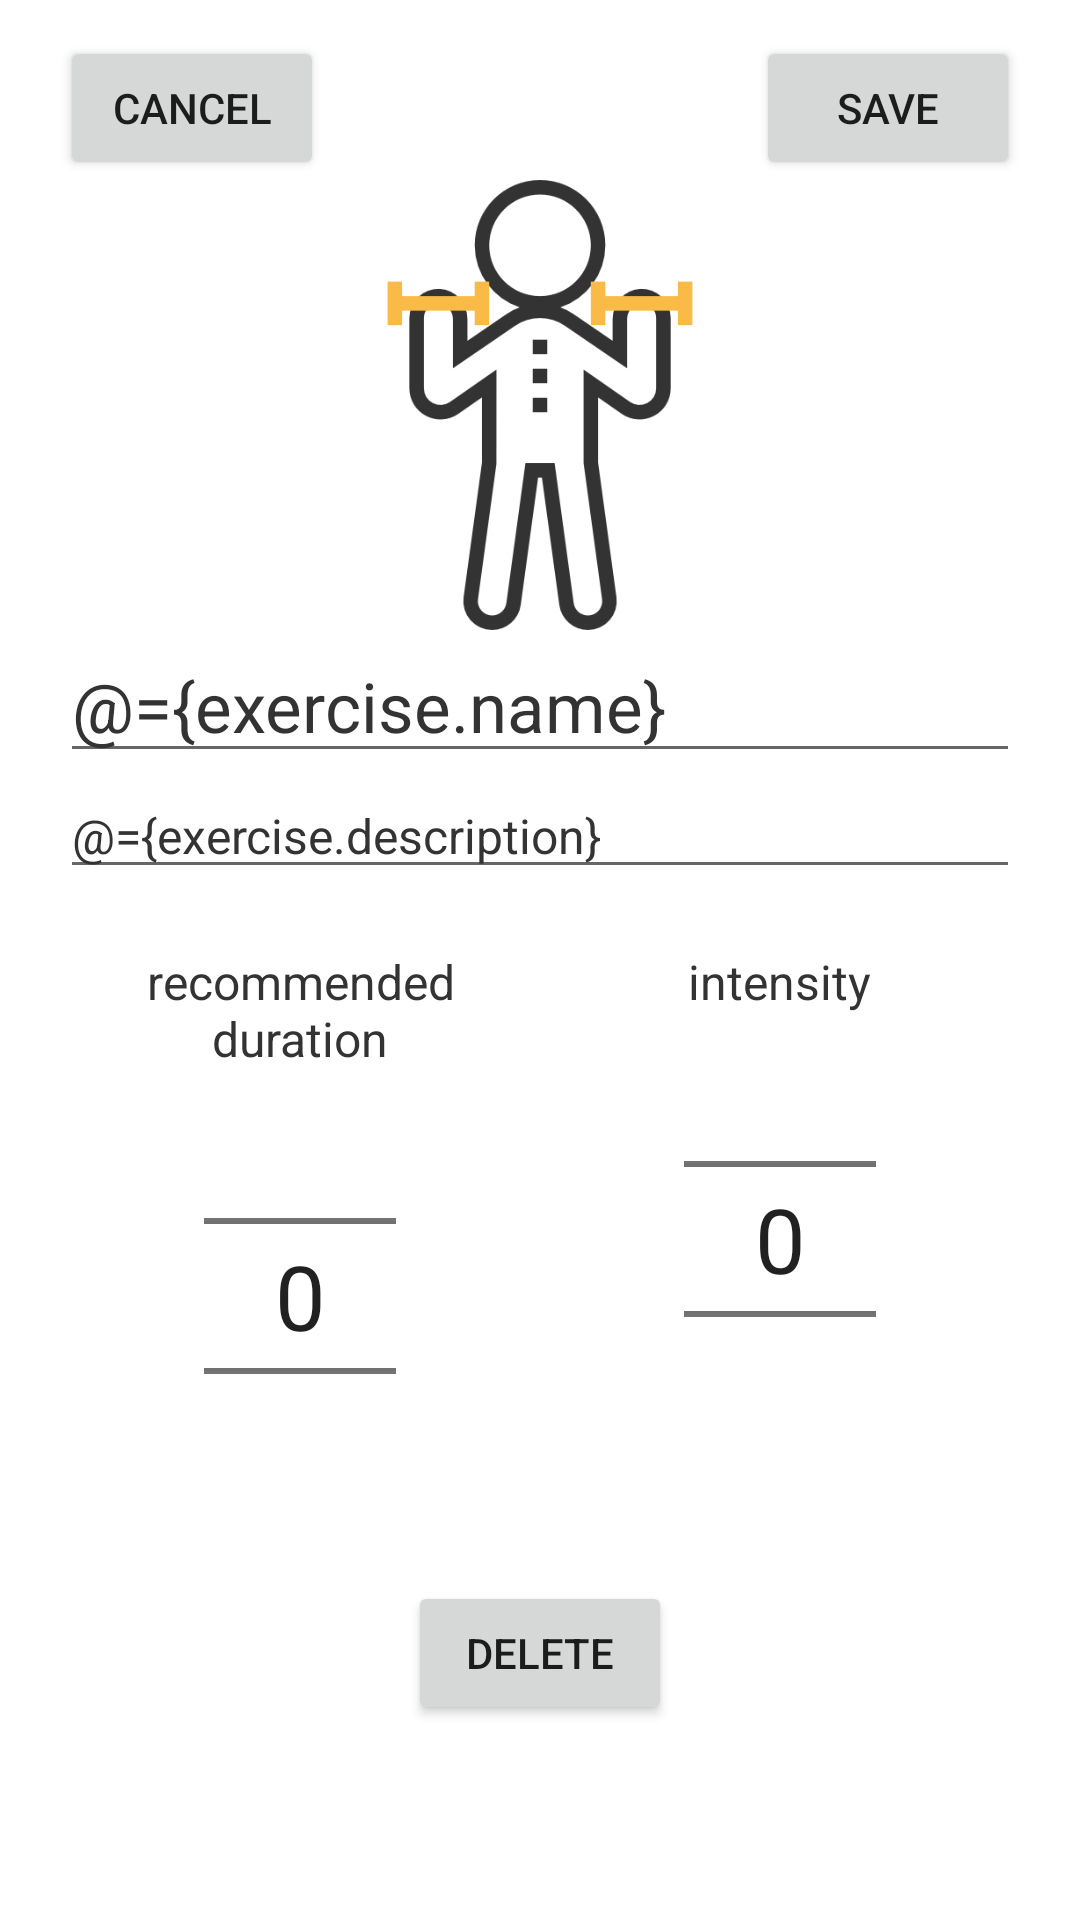

The Android layout XML behind this screen, and the referenced resources:
<!-- AndroidManifest.xml: application theme AppTheme -->
<!-- res/layout/fragment_edit_exercise.xml -->
<?xml version="1.0" encoding="utf-8"?>
<layout xmlns:android="http://schemas.android.com/apk/res/android"
    xmlns:app="http://schemas.android.com/apk/res-auto"
    xmlns:tools="http://schemas.android.com/tools">

    <data>

        <variable
            name="exercise"
            type="ru.adfmp.officegym.database.BaseExercise" />
    </data>

    <ScrollView
        android:layout_width="match_parent"
        android:layout_height="match_parent"
        android:paddingBottom="?attr/actionBarSize">

        <LinearLayout
            android:layout_width="match_parent"
            android:layout_height="wrap_content"
            android:layout_marginStart="@dimen/horizontal_margin"
            android:layout_marginLeft="@dimen/horizontal_margin"
            android:layout_marginTop="@dimen/vertical_margin"
            android:layout_marginEnd="@dimen/horizontal_margin"
            android:layout_marginRight="@dimen/horizontal_margin"
            android:gravity="center"
            android:minHeight="@dimen/min_list_item_height"
            android:orientation="vertical"
            android:paddingBottom="?attr/actionBarSize">

            <FrameLayout
                android:layout_width="match_parent"
                android:layout_height="wrap_content"
                android:orientation="horizontal">

                <Button
                    android:id="@+id/cancel"
                    android:layout_width="wrap_content"
                    android:layout_height="wrap_content"
                    android:layout_gravity="start"
                    android:text="@string/cancel_button_text" />

                <Button
                    android:id="@+id/save"
                    android:layout_width="wrap_content"
                    android:layout_height="wrap_content"
                    android:layout_gravity="end"
                    android:text="@string/save_button_text" />
            </FrameLayout>

            <LinearLayout
                android:layout_width="match_parent"
                android:layout_height="0dp"
                android:layout_weight="1"
                android:gravity="center"
                android:orientation="vertical">

                <ImageView
                    android:id="@+id/edit_exercises_image"
                    android:layout_width="wrap_content"
                    android:layout_height="wrap_content"
                    android:adjustViewBounds="true"
                    android:contentDescription="@string/title_edit_all_exercises"
                    android:maxHeight="150dp"
                    android:src="@drawable/icon_005_exercise" />
            </LinearLayout>

            <EditText
                android:id="@+id/edit_exercise_name"
                style="@style/NormalTextStyle"
                android:layout_width="match_parent"
                android:layout_height="wrap_content"
                android:layout_gravity="start"
                android:imeOptions="actionDone"
                android:inputType="text"
                android:text="@={exercise.name}"
                tools:text="@string/title_exercise"
                android:hint="@string/title_exercise_name" />

            <EditText
                android:id="@+id/edit_exercise_description"
                style="@style/SmallTextStyle"
                android:layout_width="match_parent"
                android:layout_height="wrap_content"
                android:layout_gravity="start"
                android:text="@={exercise.description}"
                tools:text="@string/description"
                android:hint="@string/title_description"/>

            <LinearLayout
                android:layout_width="match_parent"
                android:layout_height="match_parent"
                android:layout_marginTop="@dimen/horizontal_margin"
                android:layout_marginBottom="@dimen/horizontal_margin"
                android:orientation="horizontal">


                <LinearLayout
                    android:layout_width="match_parent"
                    android:layout_height="wrap_content"
                    android:layout_weight="1"
                    android:gravity="center"
                    android:orientation="vertical">

                    <TextView
                        style="@style/SmallTextStyle"
                        android:layout_width="match_parent"
                        android:layout_height="wrap_content"
                        android:gravity="center"
                        android:text="@string/title_recommended_duration" />

                    <NumberPicker
                        android:id="@+id/recommended_duration_picker"
                        android:layout_width="wrap_content"
                        android:layout_height="150dp"
                        android:theme="@style/AppTheme.Picker"
                        app:pickRecommendedDuration='@={exercise.recommendedDuration}' />
                </LinearLayout>

                <LinearLayout
                    android:layout_width="match_parent"
                    android:layout_height="wrap_content"
                    android:layout_weight="1"
                    android:gravity="center"
                    android:orientation="vertical">

                    <TextView
                        style="@style/SmallTextStyle"
                        android:layout_width="wrap_content"
                        android:layout_height="wrap_content"
                        android:gravity="center"
                        android:text="@string/title_intensity" />

                    <NumberPicker
                        android:id="@+id/intensity_picker"
                        android:layout_width="wrap_content"
                        android:layout_height="150dp"
                        android:theme="@style/AppTheme.Picker"
                        app:pickIntensity="@={exercise.intensity}" />
                </LinearLayout>

            </LinearLayout>

            <FrameLayout
                android:layout_width="match_parent"
                android:layout_height="wrap_content"
                android:orientation="horizontal">

                <Button
                    android:id="@+id/delete"
                    android:layout_width="wrap_content"
                    android:layout_height="wrap_content"
                    android:layout_gravity="center"
                    android:text="@string/delete_button_text"
                    app:isGone="@{exercise.id}" />
            </FrameLayout>

        </LinearLayout>

    </ScrollView>

</layout>
<!-- resources referenced by this layout -->
<resources>
  <dimen name="horizontal_margin">20dp</dimen>
  <dimen name="min_list_item_height">60dp</dimen>
  <dimen name="vertical_margin">12dp</dimen>
  <!-- drawable icon_005_exercise: png bitmap (drawable, 18030 bytes) -->
  <string name="cancel_button_text">cancel</string>
  <string name="delete_button_text">delete</string>
  <string name="description">description:</string>
  <string name="save_button_text">save</string>
  <string name="title_description">description</string>
  <string name="title_edit_all_exercises">Edit exercises</string>
  <string name="title_exercise">Exercise</string>
  <string name="title_exercise_name">Exercise name</string>
  <string name="title_intensity">intensity</string>
  <string name="title_recommended_duration">recommended duration</string>
  <style name="AppTheme.Picker" parent="Theme.AppCompat.Light.NoActionBar">
          <item name="android:textSize">30sp</item>
      </style>
  <style name="NormalTextStyle" parent="@style/TextAppearance.AppCompat.Medium">
          <item name="android:textSize">23sp</item>
          <item name="android:textColor">#333333</item>
      </style>
  <style name="SmallTextStyle" parent="@style/TextAppearance.AppCompat.Medium">
          <item name="android:textSize">16sp</item>
          <item name="android:textColor">#333333</item>
      </style>
  <style name="AppTheme" parent="Theme.AppCompat.Light.NoActionBar">
          
          <item name="windowActionBar">false</item>
          <item name="windowNoTitle">true</item>
          <item name="colorPrimary">@color/colorPrimary</item>
          <item name="colorPrimaryDark">@color/colorPrimaryDark</item>
          <item name="colorAccent">@color/colorAccent</item>
          <item name="android:colorBackground">@color/white</item>
      </style>
  <color name="colorPrimary">#008577</color>
  <color name="colorPrimaryDark">#00574B</color>
  <color name="colorAccent">#D81B60</color>
  <color name="white">#FFFFFF</color>
</resources>
